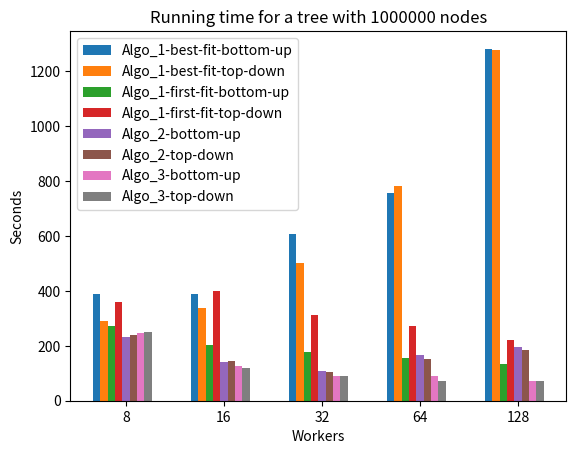

Here is the Python script that generated this plot:
import numpy as np 
import matplotlib.pyplot as plt 

cores = [8,16,32,64,128]


best_fit_paper_100000_up = [40.931996622,37.263688625999976,41.208626030999994,58.00581150400001,92.61669829300001]

best_fit_paper_100000_down = [33.32370357,36.42942996400001,43.545262949000005,55.76935568100009,92.97985204200006]


best_fit_paper_1000000_up = [389.16008324100017,390.51068498600034,608.1262996099995,757.232195341001,1282.7485931049996]

best_fit_paper_1000000_down = [291.6045787029998,337.1282859230005,501.5493403800001,783.3000763170003 ,1279.1154010789996]



first_fit_paper_100000_down = [46.632376205,34.67271796299997,31.711196322999967,29.647773613000027,20.520630224000115]

first_fit_paper_100000_up = [21.03943914300001,17.155671864999988,14.453081240000074,12.450553549000006,11.303104843000028]


first_fit_paper_1000000_down = [361.19903007400035, 398.435528168, 313.3524456490004, 270.7497116119994, 223.01272640000025]

first_fit_paper_1000000_up = [273.419795541 , 202.449976375, 176.07519115299965, 154.9531804170001, 133.9491607359996]



best_fit_queue_100000_down = [32.072533108000016,12.630637121999996,10.90014364000001,10.561369075000016,13.285145956000179]

best_fit_queue_100000_up = [32.62700435299999,12.566795973000012,11.198037967000005,11.671412478000093,13.344368589000169]



best_fit_queue_1000000_down = [238.03475584100033,145.77302317799968,105.17675325599976,150.89627929000017,186.61464464799974]

best_fit_queue_1000000_up = [233.29998144899992,141.95748706499944, 107.20018065000022,166.31241986799978,194.96443122399978]



best_fit_level_100000_down = [20.023672087000023,11.947442734999981,8.335384775999955,6.897905371999968,5.899398277000046]

best_fit_level_100000_up = [18.872659139999996,11.830435320999982,8.435619598000017,6.210292942000024,6.108222038999884]




best_fit_level_1000000_down = [249.06465705200026,118.36405907600056,91.19626253299975,73.61626575599985,72.20256524300021]

best_fit_level_1000000_up = [246.36033302600026,128.27773336300015,91.06352961300036,91.47868681199907, 71.75412331400003]

labels = ['8', '16', '32', '64', '128']
x = np.arange(len(labels))
width = 0.3

fig, ax = plt.subplots()

rects1 = ax.bar(x - width, best_fit_paper_1000000_up,width/4,label='Algo_1-best-fit-bottom-up')
rects2 = ax.bar(x - 3*width/4, best_fit_paper_1000000_down,width/4,label='Algo_1-best-fit-top-down')
rects3 = ax.bar(x - width/2, first_fit_paper_1000000_up,width/4,label='Algo_1-first-fit-bottom-up')
rects4 = ax.bar(x - width/4, first_fit_paper_1000000_down,width/4,label='Algo_1-first-fit-top-down')
rects5 = ax.bar(x , best_fit_queue_1000000_up,width/4,label='Algo_2-bottom-up')
rects6 = ax.bar(x + width/4, best_fit_queue_1000000_down,width/4,label='Algo_2-top-down')
rects7 = ax.bar(x + width/2, best_fit_level_1000000_up,width/4,label='Algo_3-bottom-up')
rects8 = ax.bar(x + 3*width/4, best_fit_level_1000000_down,width/4,label='Algo_3-top-down')

# Add some text for labels, title and custom x-axis tick labels, etc.
ax.set_ylabel('Seconds')
ax.set_xlabel('Workers')
ax.set_title('Running time for a tree with 1000000 nodes')
ax.set_xticks(x)
ax.set_xticklabels(labels)
ax.legend()


plt.show()

"""
plt.plot(cores,best_fit_paper_100000_up,label="best-fit-bottom-up")
plt.plot(cores,best_fit_paper_100000_down,label="best-fit-top-down")

plt.plot(cores,first_fit_paper_100000_up,label="first-fit-bottom-up")
plt.plot(cores,first_fit_paper_100000_down,label="first-fit-top-down")

plt.plot(cores,best_fit_queue_100000_up,label="best-fit-queue-bottom-up")
plt.plot(cores,best_fit_queue_100000_down,label="best-fit-queue-top-down")

plt.plot(cores,best_fit_level_100000_up,label="best-fit-level-bottom-up")
plt.plot(cores,best_fit_level_100000_down,label="best-fit-level-top-down")
plt.grid(True)
plt.title("Timmings for 100000 nodes")
plt.legend()
plt.xlabel("Workers")
plt.ylabel("Time")
plt.show()

#Plot for 1000000 nodes

#plt.plot(cores,best_fit_paper_1000000_up,label="best-fit-bottom-up")
#plt.plot(cores,best_fit_paper_1000000_down,label="best-fit-top-down")

plt.plot(cores,first_fit_paper_1000000_up,label="first-fit-bottom-up")
plt.plot(cores,first_fit_paper_1000000_down,label="first-fit-top-down")

plt.plot(cores,best_fit_queue_1000000_up,label="best-fit-queue-bottom-up")
plt.plot(cores,best_fit_queue_1000000_down,label="best-fit-queue-top-down")

plt.plot(cores,best_fit_level_1000000_up,label="best-fit-level-bottom-up")
plt.plot(cores,best_fit_level_1000000_down,label="best-fit-level-top-down")
plt.grid(True)
plt.title("Timmings for 1000000 nodes")
plt.legend()
plt.xlabel("Workers")
plt.ylabel("Time")
plt.show()
"""